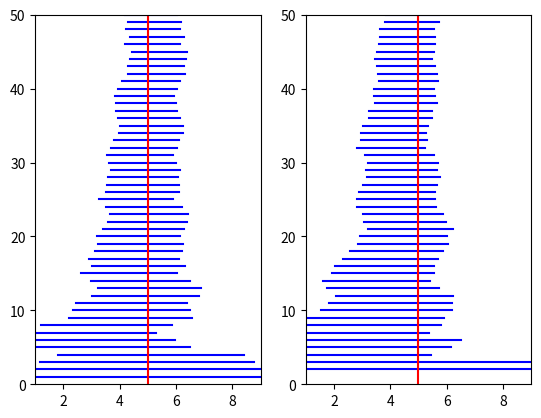

Source code (Python):
import numpy as np
import math
import matplotlib.pyplot as plt
from scipy.stats import t

x = []

plt.subplot(1,2,1)
plt.axis([1,9,0,50])
for i in range(50):
	new = np.random.normal(5,4,1)
	x.append(new)
	mu = np.mean(x)
	sd = 4
	x1 = mu + 1.645*sd/math.sqrt(i+1)
	x2 = mu - 1.645*sd/math.sqrt(i+1)	
	plt.plot([x1,x2],[i+1,i+1],'b')
plt.plot([5,5],[0,50],'r')


plt.subplot(1,2,2)
plt.axis([1,9,0,50])
x = []
for i in range(50):
	new = np.random.normal(5,4,1)
	x.append(new)
	mu = np.mean(x)
	sd = 4
	p = -t.ppf(0.05,i)
	x1 = mu + p*sd/math.sqrt(i+1)
	x2 = mu - p*sd/math.sqrt(i+1)	
	plt.plot([x1,x2],[i+1,i+1],'b')
plt.plot([5,5],[0,50],'r')

plt.show()
